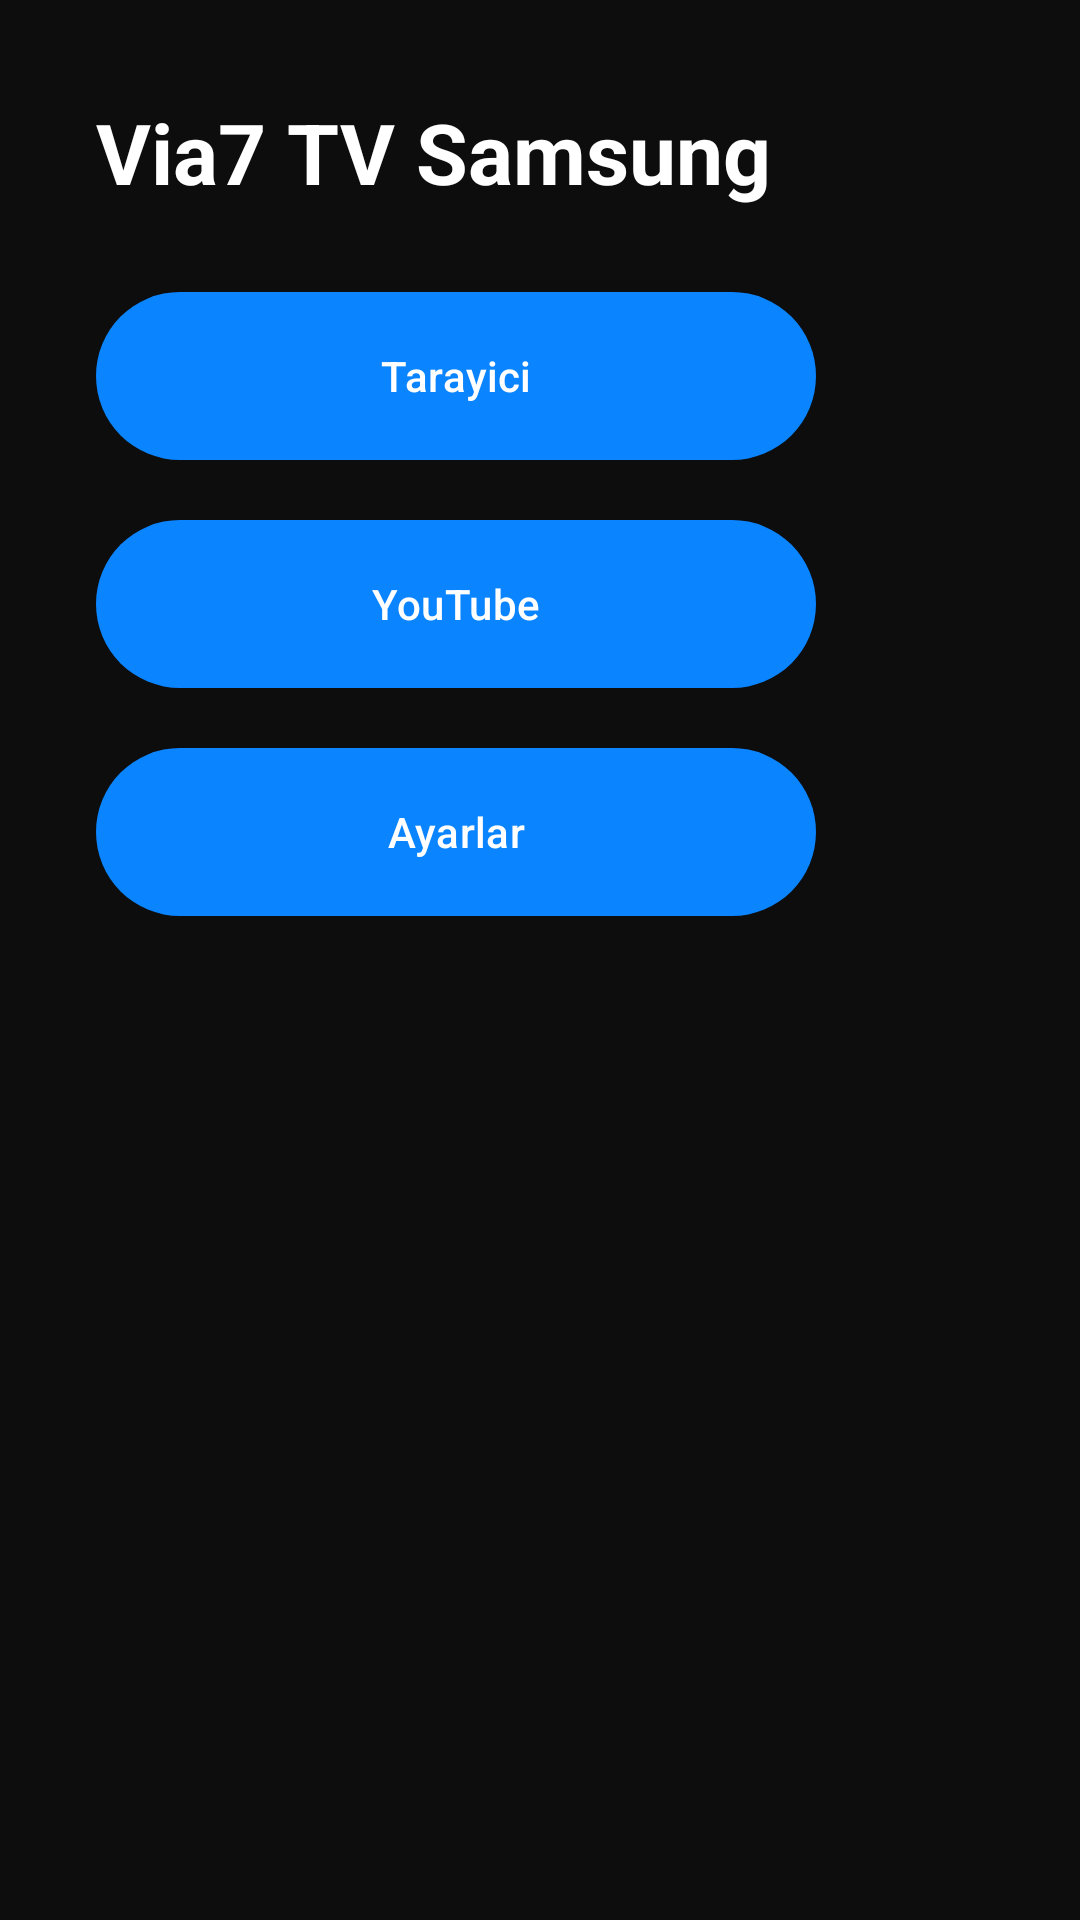

Produce the Android XML layout that renders to this screen, including the resource entries it uses.
<!-- AndroidManifest.xml: application theme Theme.Via7.TV -->
<!-- res/layout/activity_main_tv.xml -->
<?xml version="1.0" encoding="utf-8"?>
<LinearLayout xmlns:android="http://schemas.android.com/apk/res/android" xmlns:app="http://schemas.android.com/apk/res-auto" android:orientation="vertical" android:layout_width="match_parent" android:layout_height="match_parent" android:background="#0D0D0D" android:padding="32dp"><TextView android:layout_width="wrap_content" android:layout_height="wrap_content" android:text="Via7 TV Samsung" android:textColor="#FFFFFF" android:textSize="28sp" android:textStyle="bold"/><com.google.android.material.button.MaterialButton android:id="@+id/btnBrowser" android:layout_width="240dp" android:layout_height="64dp" android:text="Tarayici" android:layout_marginTop="24dp"/><com.google.android.material.button.MaterialButton android:id="@+id/btnYoutube" android:layout_width="240dp" android:layout_height="64dp" android:text="YouTube" android:layout_marginTop="12dp"/><com.google.android.material.button.MaterialButton android:id="@+id/btnSettings" android:layout_width="240dp" android:layout_height="64dp" android:text="Ayarlar" android:layout_marginTop="12dp"/></LinearLayout>
<!-- resources referenced by this layout -->
<resources>
  <style name="Theme.Via7.TV" parent="Theme.Material3.DayNight"><item name="colorPrimary">#0A84FF</item></style>
</resources>
